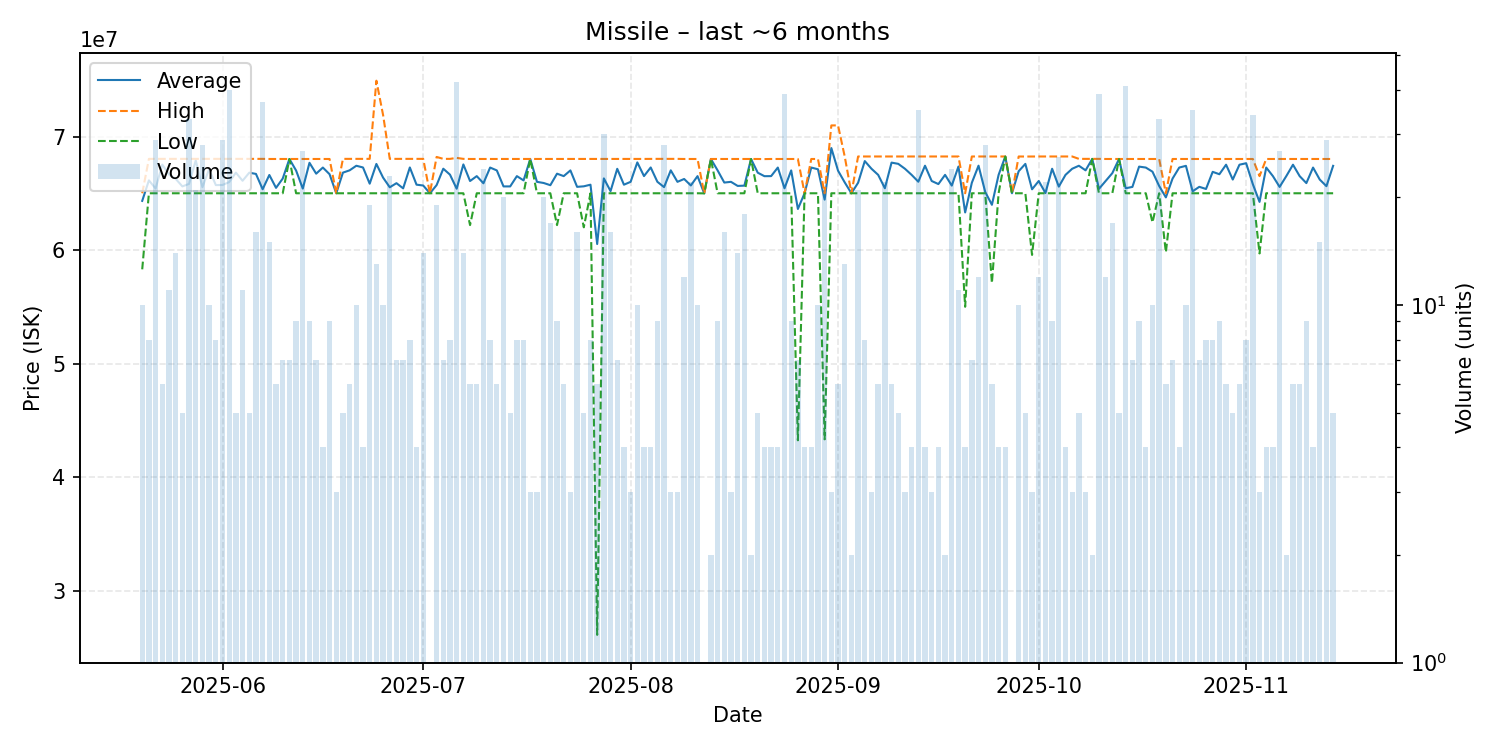

Values plotted in this chart, from the file beside it:
date, average, highest, lowest, order_count, volume
2025-05-20, 64330000, 65000000, 58300000, 8, 10
2025-05-21, 66136250, 68030000, 65000000, 7, 8
2025-05-22, 65417931, 68030000, 65000000, 8, 29
2025-05-23, 67525000, 68030000, 65000000, 6, 6
2025-05-24, 66652727, 68030000, 65000000, 11, 11
2025-05-25, 66269286, 68030000, 65000000, 13, 14
2025-05-26, 65606000, 68030000, 65000000, 5, 5
2025-05-27, 65826061, 68030000, 65000000, 12, 33
2025-05-28, 67885238, 68030000, 65000000, 11, 21
2025-05-29, 65540357, 68030000, 65000000, 9, 28
2025-05-30, 67121000, 68030000, 65000000, 10, 10
2025-05-31, 65720000, 68030000, 65000000, 7, 8
2025-06-01, 65731034, 68030000, 65000000, 12, 29
2025-06-02, 65984750, 68030000, 65000000, 12, 40
2025-06-03, 66818000, 68030000, 65000000, 5, 5
2025-06-04, 66101818, 68030000, 65000000, 11, 11
2025-06-05, 66812000, 68030000, 65000000, 5, 5
2025-06-06, 66704375, 68030000, 65000000, 16, 16
2025-06-07, 65354324, 68030000, 65000000, 10, 37
2025-06-08, 66610667, 68020000, 65000000, 14, 15
2025-06-09, 65476667, 68020000, 65000000, 6, 6
2025-06-10, 66294286, 68020000, 65000000, 7, 7
2025-06-11, 68020000, 68020000, 68020000, 7, 7
2025-06-12, 67002222, 68020000, 65000000, 9, 9
2025-06-13, 65412593, 68020000, 65000000, 9, 27
2025-06-14, 67684444, 68020000, 65000000, 4, 9
2025-06-15, 66725714, 68020000, 65000000, 7, 7
2025-06-16, 67265000, 68020000, 65000000, 4, 4
2025-06-17, 66678889, 68020000, 65000000, 9, 9
2025-06-18, 65000000, 65000000, 65000000, 3, 3
2025-06-19, 66818000, 68030000, 65000000, 5, 5
2025-06-20, 67020000, 68030000, 65000000, 6, 6
2025-06-21, 67424000, 68030000, 65000000, 9, 10
2025-06-22, 67272500, 68030000, 65000000, 4, 4
2025-06-23, 65844737, 68030000, 65000000, 7, 19
2025-06-24, 67583077, 74915000, 65000000, 8, 13
2025-06-25, 66380000, 71900000, 65000000, 6, 10
2025-06-26, 65526957, 68030000, 65000000, 9, 23
2025-06-27, 65888571, 68030000, 65000000, 7, 7
2025-06-28, 65432857, 68030000, 65000000, 5, 7
2025-06-29, 67272500, 68030000, 65000000, 8, 8
2025-06-30, 65757500, 68030000, 65000000, 4, 4
2025-07-01, 65682143, 68030000, 65000000, 8, 14
2025-07-02, 65000000, 65000000, 65000000, 1, 1
2025-07-03, 65715789, 68200000, 65000000, 10, 19
2025-07-04, 67162857, 68030000, 65000000, 7, 7
2025-07-05, 66640000, 68030000, 65000000, 8, 8
2025-07-06, 65400714, 68115000, 65000000, 10, 42
2025-07-07, 67540000, 68030000, 65000000, 9, 14
2025-07-08, 66078333, 68020000, 62195000, 6, 6
2025-07-09, 66510000, 68020000, 65000000, 6, 6
2025-07-10, 65880833, 68020000, 65000000, 4, 24
2025-07-11, 67265000, 68020000, 65000000, 8, 8
2025-07-12, 67013333, 68020000, 65000000, 6, 6
2025-07-13, 65604000, 68020000, 65000000, 7, 20
2025-07-14, 65604000, 68020000, 65000000, 5, 5
2025-07-15, 66510000, 68020000, 65000000, 8, 8
2025-07-16, 66132500, 68020000, 65000000, 8, 8
2025-07-17, 68020000, 68020000, 68020000, 2, 3
2025-07-18, 66006667, 68020000, 65000000, 3, 3
... 119 more rows
